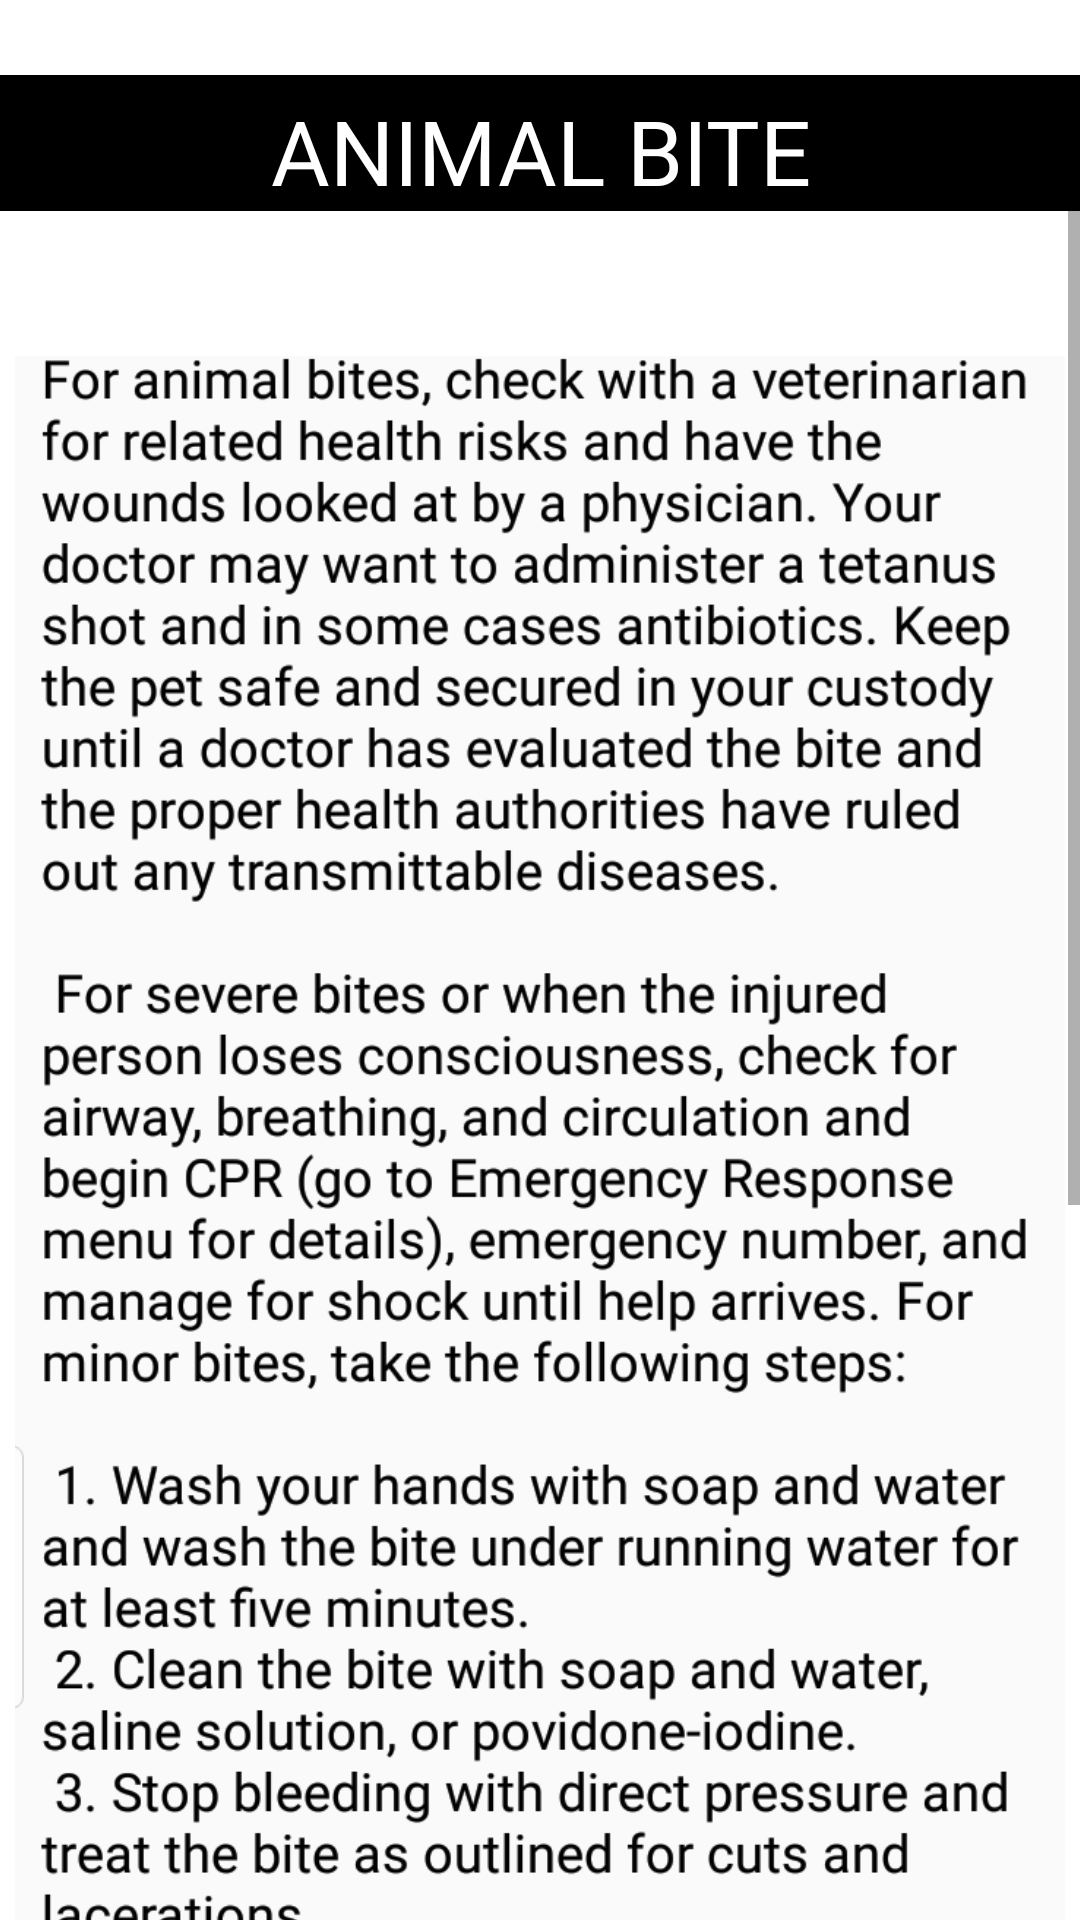

Reconstruct the res/layout file that produces this screen, plus the resources it refers to.
<!-- AndroidManifest.xml: application theme Theme.FirstAidApp -->
<!-- res/layout/activity_five.xml -->
<?xml version="1.0" encoding="utf-8"?>
<androidx.constraintlayout.widget.ConstraintLayout xmlns:android="http://schemas.android.com/apk/res/android"
    xmlns:app="http://schemas.android.com/apk/res-auto"
    xmlns:tools="http://schemas.android.com/tools"
    android:layout_width="match_parent"
    android:layout_height="match_parent"
    tools:context=".five">


    <TextView
        android:id="@+id/textView4"
        android:layout_width="match_parent"
        android:layout_height="wrap_content"
        android:text="ANIMAL BITE"
        android:background="@color/black"
        android:textSize="30sp"
        android:paddingTop="5dp"
        android:textAlignment="center"
        android:textColor="@color/white"
        android:fontFamily="@font/audiowide_regular"
        android:layout_marginTop="25dp"
        app:layout_constraintBottom_toTopOf="@+id/s1"
        app:layout_constraintEnd_toEndOf="parent"
        app:layout_constraintStart_toStartOf="parent"
        app:layout_constraintTop_toTopOf="parent" />

    <ScrollView
        android:id="@+id/s1"
        android:layout_width="match_parent"
        android:layout_height="0dp"
        app:layout_constraintBottom_toBottomOf="parent"
        app:layout_constraintTop_toBottomOf="@+id/textView4">

        <LinearLayout
            android:layout_width="match_parent"
            android:layout_height="wrap_content"
            android:orientation="vertical">

            <ImageView
                android:id="@+id/imageView2"
                android:layout_width="wrap_content"
                android:layout_height="708dp"
                android:layout_gravity="center"
                android:layout_marginStart="5dp"
                android:layout_marginEnd="5dp"
                app:layout_constraintBottom_toBottomOf="parent"
                app:layout_constraintEnd_toEndOf="parent"
                app:layout_constraintStart_toStartOf="parent"
                app:srcCompat="@drawable/animalbite1" />

            <ImageView
                android:id="@+id/imageView3t"
                android:layout_width="wrap_content"
                android:layout_height="235dp"
                android:layout_gravity="center"
                android:layout_marginStart="5dp"
                android:layout_marginEnd="5dp"
                android:layout_marginBottom="36dp"
                app:layout_constraintBottom_toBottomOf="parent"
                app:layout_constraintEnd_toEndOf="parent"
                app:layout_constraintHorizontal_bias="0.0"
                app:layout_constraintStart_toStartOf="parent"
                app:srcCompat="@drawable/animalbite2" />
        </LinearLayout>


    </ScrollView>

</androidx.constraintlayout.widget.ConstraintLayout>
<!-- resources referenced by this layout -->
<resources>
  <!-- drawable animalbite1: png bitmap (drawable, 199606 bytes) -->
  <!-- drawable animalbite2: jpg bitmap (drawable, 106843 bytes) -->
  <style name="Theme.FirstAidApp" parent="Theme.MaterialComponents.DayNight.DarkActionBar">
          
          <item name="colorPrimary">@color/purple_500</item>
          <item name="colorPrimaryVariant">@color/purple_700</item>
          <item name="colorOnPrimary">@color/white</item>
          
          <item name="colorSecondary">@color/teal_200</item>
          <item name="colorSecondaryVariant">@color/teal_700</item>
          <item name="colorOnSecondary">@color/black</item>
          
          <item name="android:statusBarColor" tools:targetApi="l">?attr/colorPrimaryVariant</item>
          
      </style>
  <!-- not gathered from this repository: default colours our renderer supplied (Android Studio template values) -->
  <color name="purple_500">#FF6200EE</color>
  <color name="purple_700">#FF3700B3</color>
  <color name="teal_200">#FF03DAC5</color>
  <color name="teal_700">#FF018786</color>
  <color name="black">#FF000000</color>
  <color name="white">#FFFFFFFF</color>
</resources>
